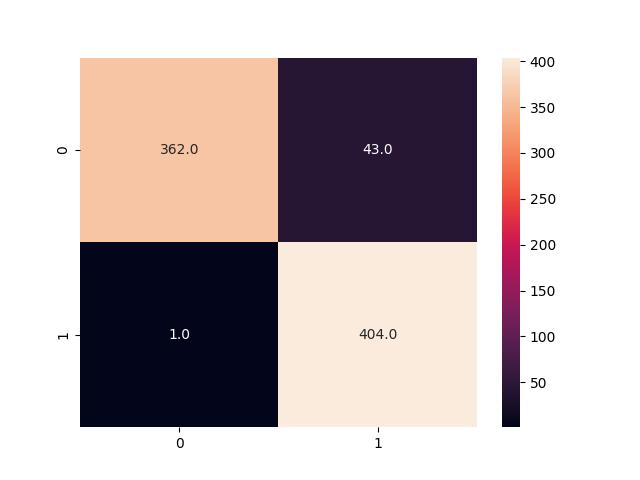

Data behind this chart, as committed beside it:
, 0, 1
0, 362, 43
1, 1, 404
